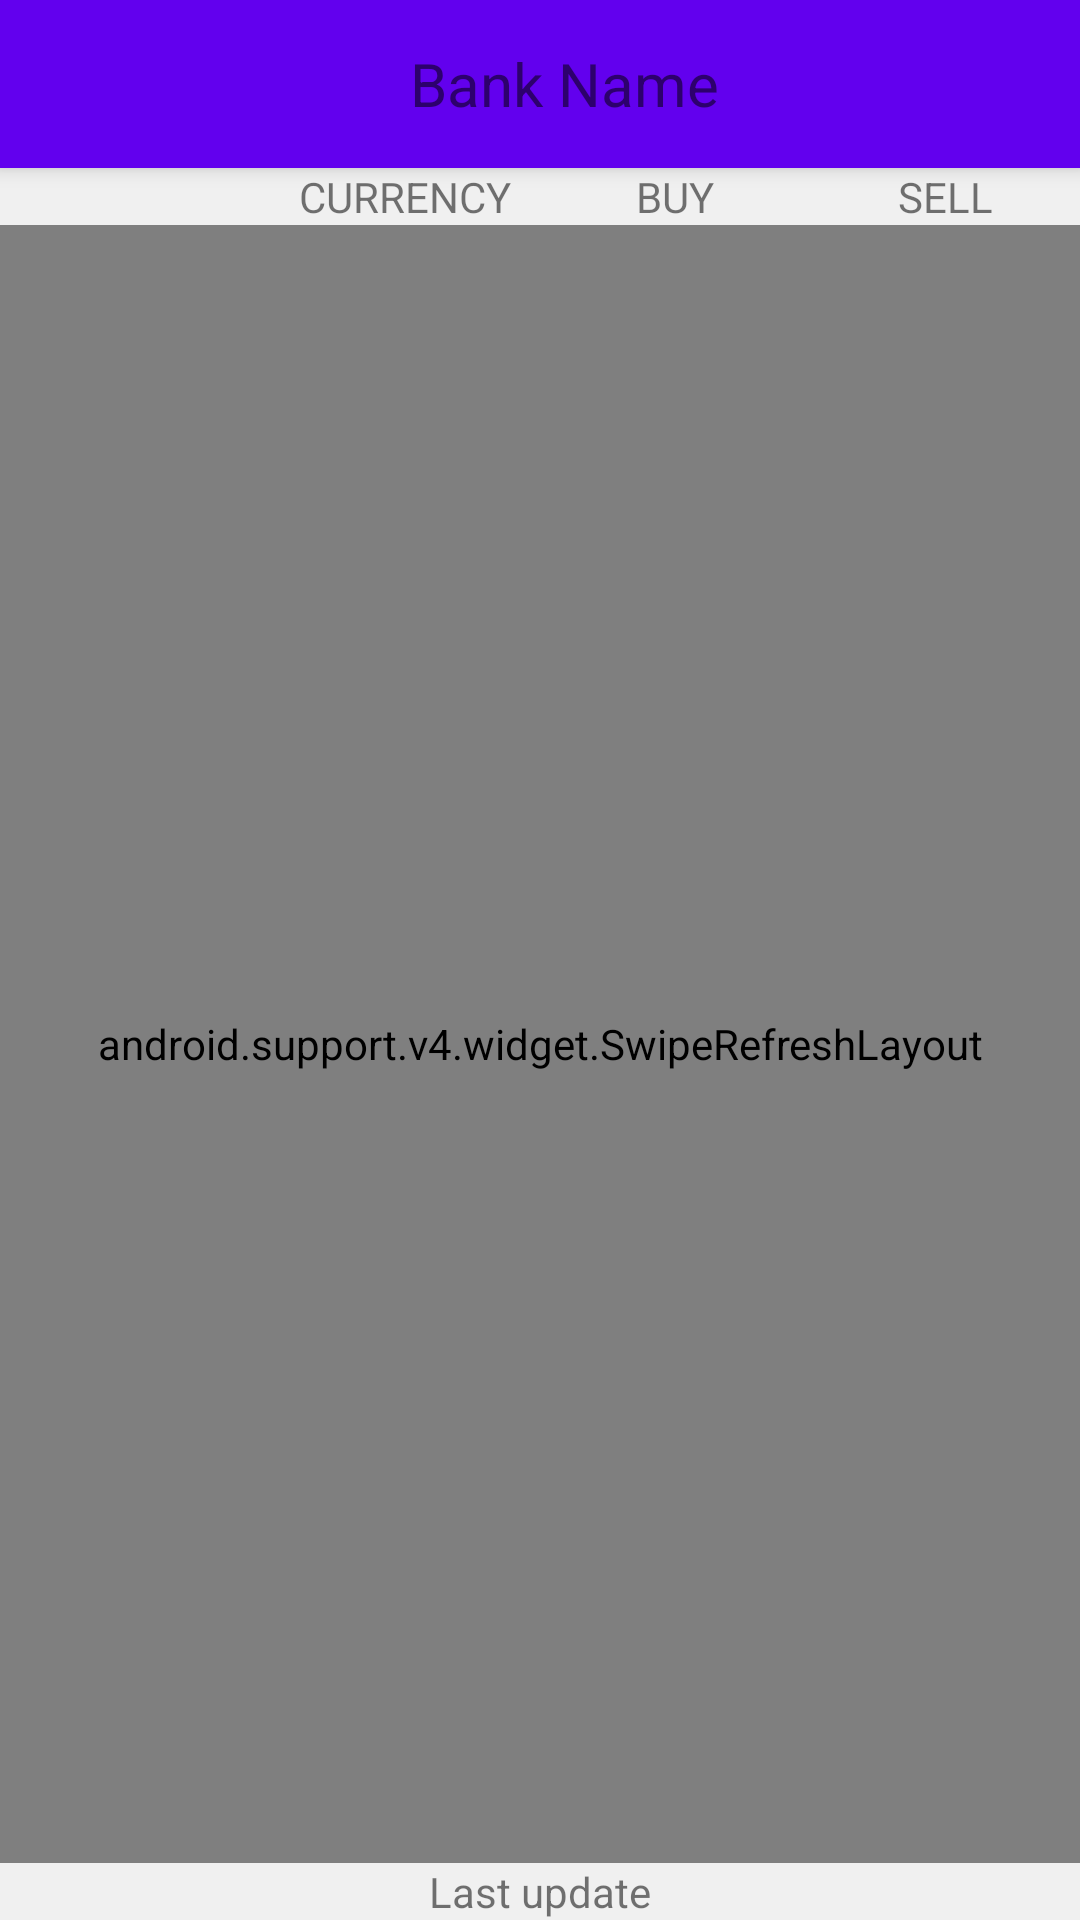

Reconstruct the res/layout file that produces this screen, plus the resources it refers to.
<!-- AndroidManifest.xml: application theme AppTheme -->
<!-- res/layout/fragment_main.xml -->
<LinearLayout xmlns:android="http://schemas.android.com/apk/res/android"
    xmlns:tools="http://schemas.android.com/tools"
    android:layout_width="match_parent"
    android:layout_height="match_parent"
    android:orientation="vertical"
    tools:context="com.example.schecterza.exchangerate2.fragment.MainFragment">

    
    <android.support.v7.widget.Toolbar
        android:id="@+id/toolbar"
        android:layout_width="match_parent"
        android:layout_height="?attr/actionBarSize"
        android:background="@color/colorPrimary"
        android:elevation="4dp">

        <TextView
            android:id="@+id/tv_bank_name"
            android:layout_width="match_parent"
            android:layout_height="match_parent"
            android:gravity="center"
            android:text="Bank Name"
            android:textSize="20dp" />

    </android.support.v7.widget.Toolbar>

    <LinearLayout
        android:id="@+id/info_bar"
        android:layout_width="match_parent"
        android:layout_height="wrap_content"
        android:background="#f0f0f0"
        android:orientation="horizontal">

        <TextView
            android:layout_width="match_parent"
            android:layout_height="match_parent"
            android:layout_weight="1" />

        <TextView
            android:id="@+id/tv_currency"
            android:layout_width="match_parent"
            android:layout_height="match_parent"
            android:layout_weight="1"
            android:gravity="center"
            android:text="CURRENCY" />

        <TextView
            android:id="@+id/tv_buy_price"
            android:layout_width="match_parent"
            android:layout_height="match_parent"
            android:layout_weight="1"
            android:gravity="center"
            android:text="BUY" />

        <TextView
            android:id="@+id/tv_sell_price"
            android:layout_width="match_parent"
            android:layout_height="match_parent"
            android:layout_weight="1"
            android:gravity="center"
            android:text="SELL" />
    </LinearLayout>

    <android.support.v4.widget.SwipeRefreshLayout
        android:layout_width="match_parent"
        android:layout_height="match_parent"
        android:layout_weight="1">

        <ListView
            android:id="@+id/listview_currency_rate"
            android:layout_width="match_parent"
            android:layout_height="match_parent"></ListView>

    </android.support.v4.widget.SwipeRefreshLayout>


    <LinearLayout
        android:id="@+id/update_info_bar"
        android:layout_width="match_parent"
        android:layout_height="wrap_content"
        android:layout_gravity="bottom"
        android:background="#f0f0f0"
        android:orientation="horizontal">

        <TextView
            android:id="@+id/tv_update_time"
            android:layout_width="match_parent"
            android:layout_height="match_parent"
            android:gravity="center"
            android:text="Last update" />

    </LinearLayout>


</LinearLayout>
<!-- resources referenced by this layout -->
<resources>
  <style name="AppTheme" parent="Theme.AppCompat.Light.NoActionBar">
          
          <item name="colorPrimary">@color/colorPrimary</item>
          <item name="colorPrimaryDark">@color/colorPrimaryDark</item>
          <item name="colorAccent">@color/colorAccent</item>
      </style>
  <!-- not gathered from this repository: default colours our renderer supplied (Android Studio template values) -->
  <color name="colorPrimary">#FF6200EE</color>
  <color name="colorPrimaryDark">#FF3700B3</color>
  <color name="colorAccent">#FF03DAC5</color>
</resources>
